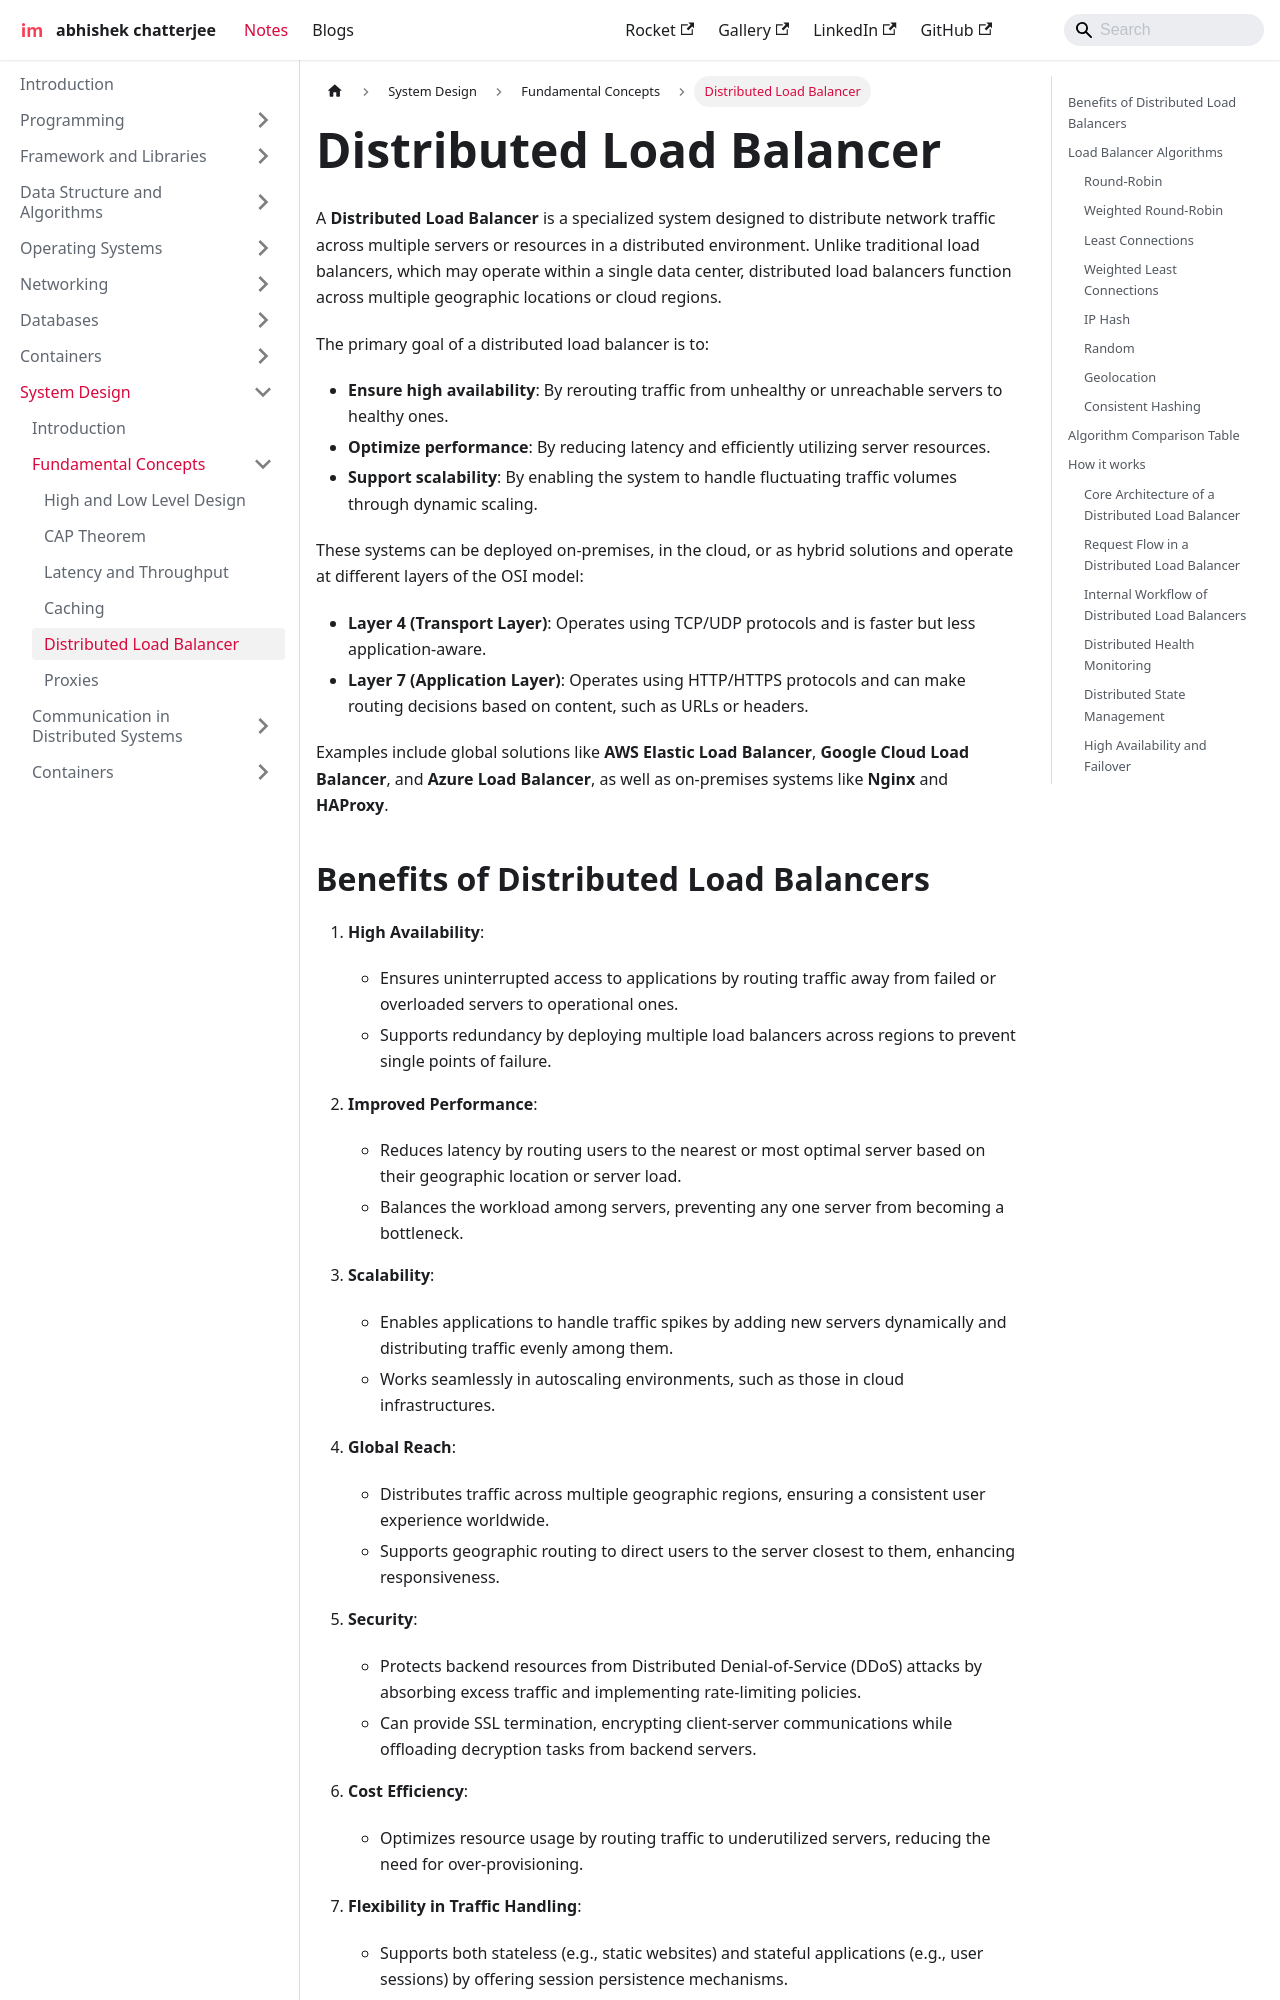

repository: imdeepmind/imdeepmind.github.io · page: docs/system-design/fundamental-concepts/load-balancer/index.html · generator: docusaurus

---
sidebar_position: 5
---

# Distributed Load Balancer

A **Distributed Load Balancer** is a specialized system designed to distribute network traffic across multiple servers or resources in a distributed environment. Unlike traditional load balancers, which may operate within a single data center, distributed load balancers function across multiple geographic locations or cloud regions.

The primary goal of a distributed load balancer is to:

- **Ensure high availability**: By rerouting traffic from unhealthy or unreachable servers to healthy ones.
- **Optimize performance**: By reducing latency and efficiently utilizing server resources.
- **Support scalability**: By enabling the system to handle fluctuating traffic volumes through dynamic scaling.

These systems can be deployed on-premises, in the cloud, or as hybrid solutions and operate at different layers of the OSI model:

- **Layer 4 (Transport Layer)**: Operates using TCP/UDP protocols and is faster but less application-aware.
- **Layer 7 (Application Layer)**: Operates using HTTP/HTTPS protocols and can make routing decisions based on content, such as URLs or headers.

Examples include global solutions like **AWS Elastic Load Balancer**, **Google Cloud Load Balancer**, and **Azure Load Balancer**, as well as on-premises systems like **Nginx** and **HAProxy**.
